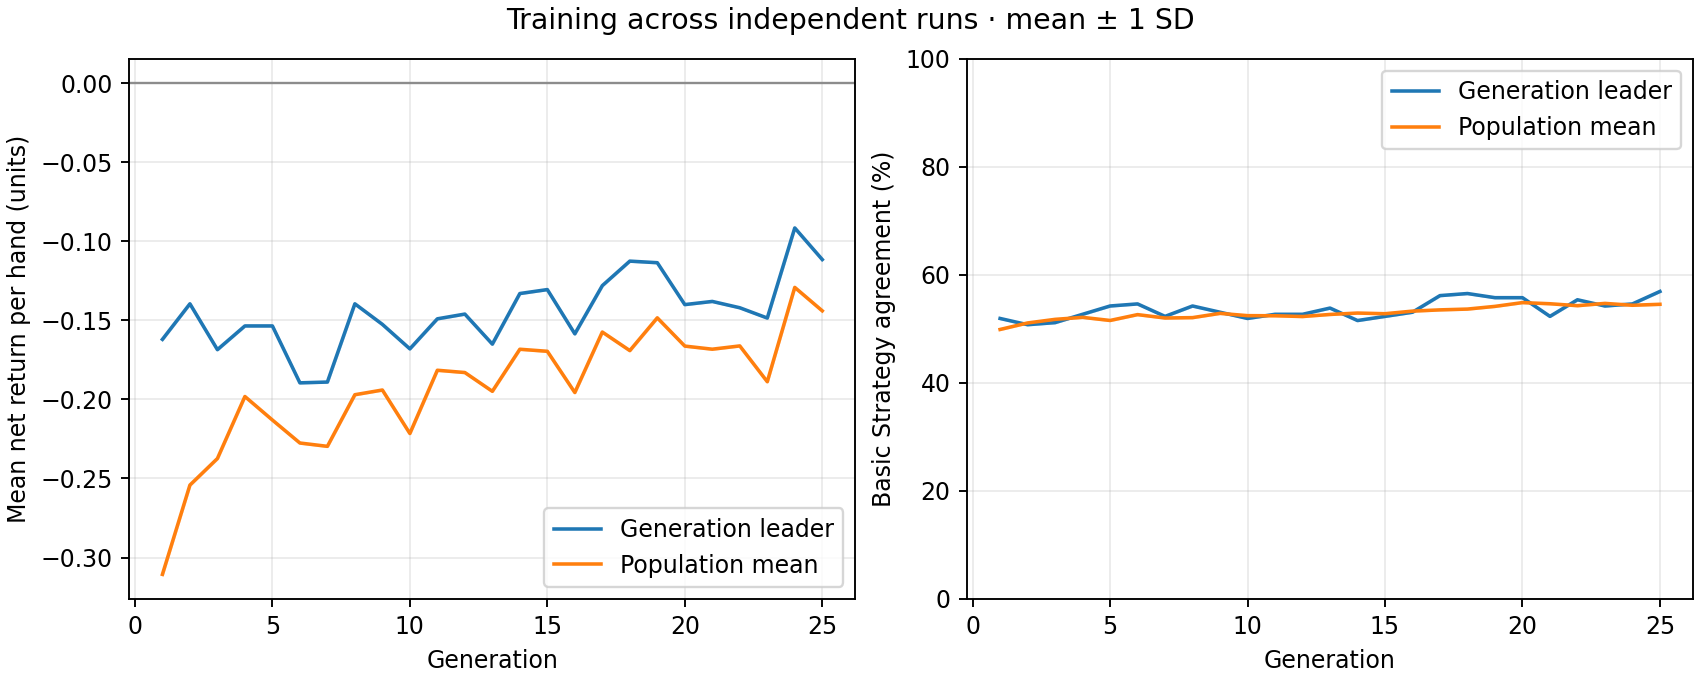

The data file committed next to this chart (first rows):
generation, best_fitness_mean, best_fitness_sd, average_fitness_mean, average_fitness_sd, best_match_pct_mean, best_match_pct_sd, population_match_pct_mean, population_match_pct_sd
1, -0.162, 0.0, -0.3107, 0.0, 51.92, 0.0, 49.88, 0.0
2, -0.1395, 0.0, -0.2542, 0.0, 50.77, 0.0, 51.09, 0.0
3, -0.1685, 0.0, -0.2374, 0.0, 51.15, 0.0, 51.76, 0.0
4, -0.1535, 0.0, -0.1981, 0.0, 52.69, 0.0, 52.13, 0.0
5, -0.1535, 0.0, -0.213, 0.0, 54.23, 0.0, 51.55, 0.0
6, -0.1895, 0.0, -0.2276, 0.0, 54.62, 0.0, 52.63, 0.0
7, -0.189, 0.0, -0.2297, 0.0, 52.31, 0.0, 52.01, 0.0
8, -0.1395, 0.0, -0.197, 0.0, 54.23, 0.0, 52.08, 0.0
9, -0.1525, 0.0, -0.194, 0.0, 53.08, 0.0, 52.87, 0.0
10, -0.168, 0.0, -0.2216, 0.0, 51.92, 0.0, 52.44, 0.0
11, -0.149, 0.0, -0.1815, 0.0, 52.69, 0.0, 52.42, 0.0
12, -0.146, 0.0, -0.183, 0.0, 52.69, 0.0, 52.28, 0.0
13, -0.165, 0.0, -0.1949, 0.0, 53.85, 0.0, 52.67, 0.0
14, -0.133, 0.0, -0.1682, 0.0, 51.54, 0.0, 52.92, 0.0
15, -0.1305, 0.0, -0.1695, 0.0, 52.31, 0.0, 52.8, 0.0
16, -0.1585, 0.0, -0.1956, 0.0, 53.08, 0.0, 53.28, 0.0
17, -0.128, 0.0, -0.1574, 0.0, 56.15, 0.0, 53.51, 0.0
18, -0.1125, 0.0, -0.1691, 0.0, 56.54, 0.0, 53.66, 0.0
19, -0.1135, 0.0, -0.1484, 0.0, 55.77, 0.0, 54.16, 0.0
20, -0.14, 0.0, -0.1662, 0.0, 55.77, 0.0, 54.86, 0.0
21, -0.138, 0.0, -0.1682, 0.0, 52.31, 0.0, 54.65, 0.0
22, -0.142, 0.0, -0.1661, 0.0, 55.38, 0.0, 54.29, 0.0
23, -0.1485, 0.0, -0.1888, 0.0, 54.23, 0.0, 54.71, 0.0
24, -0.0915, 0.0, -0.1291, 0.0, 54.62, 0.0, 54.37, 0.0
25, -0.1115, 0.0, -0.1439, 0.0, 56.92, 0.0, 54.54, 0.0
